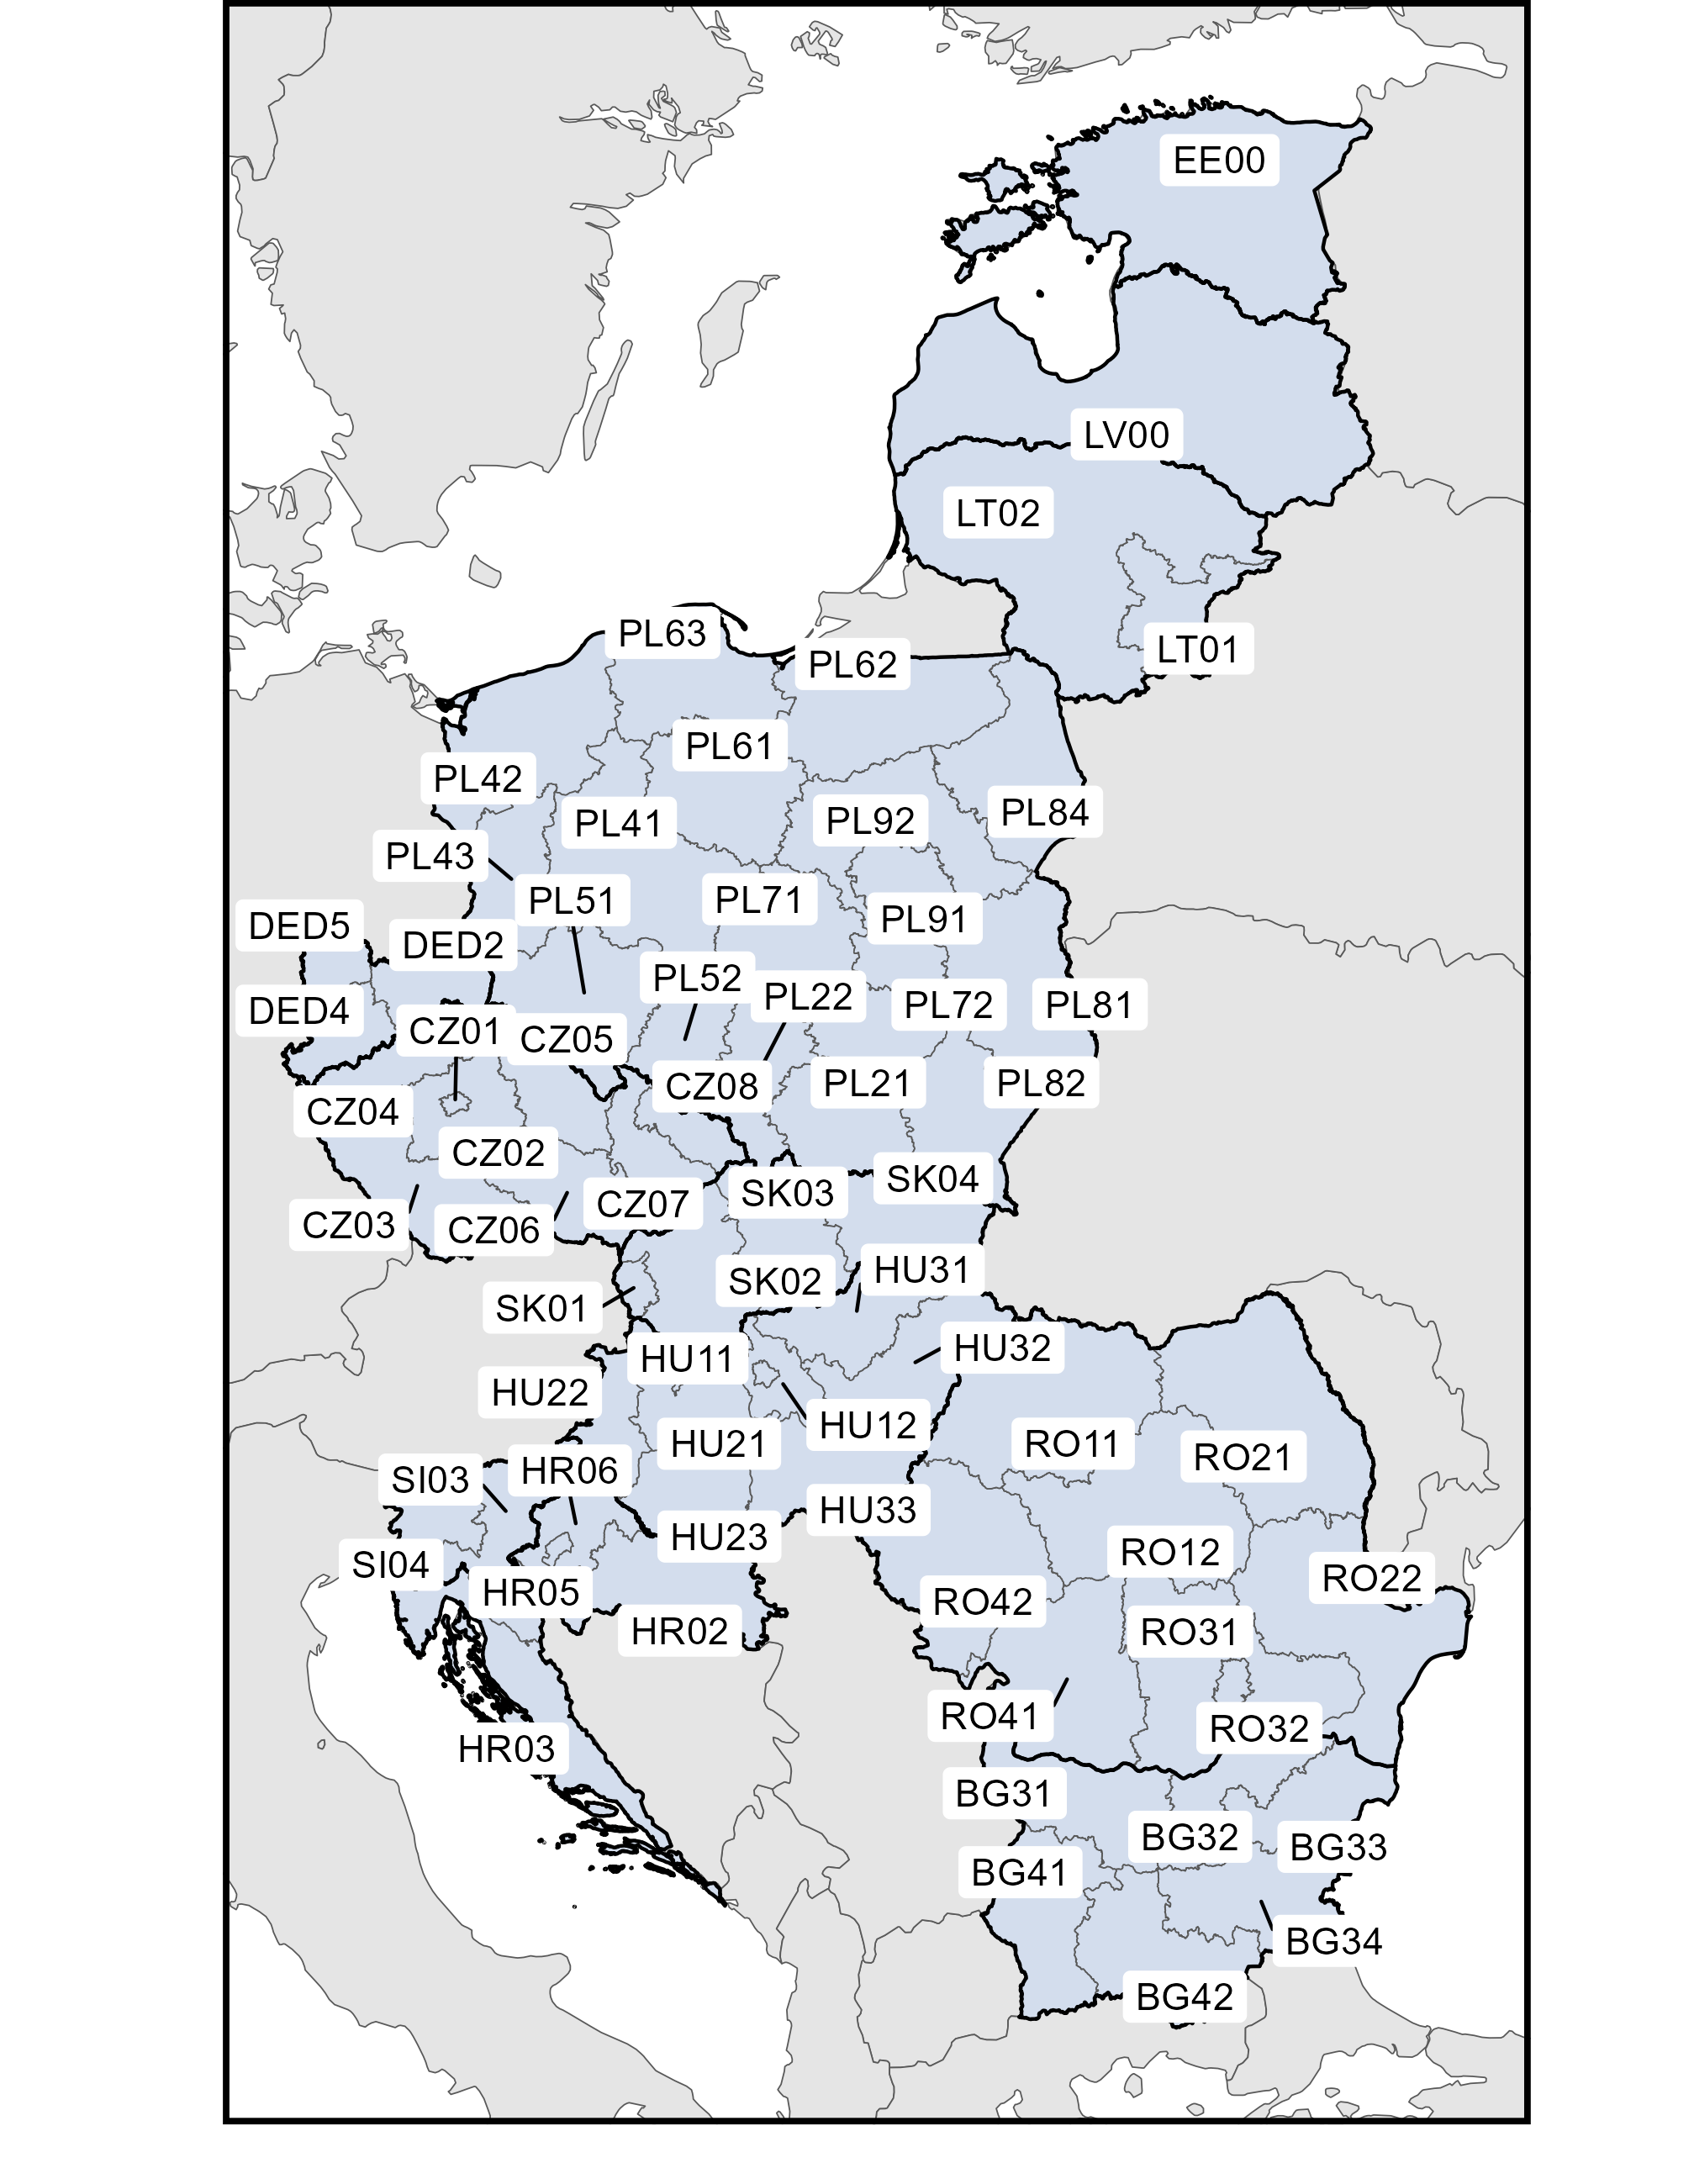

Generate this figure with R:

library(imregr)
library(ggrepel)
setwd("C:/Users/sgraefe/Desktop/Osteuropaatlas/Abbildungen")


# Geometrie für die Grenzen
cntr_code <- c("EE", "LV", "LT", "PL", "CZ", "SK", "HU", "RO", "HR", "SI", "BG")
geom_grenzen <- shape_nuts %>% filter(NUTS_ID %in% cntr_code | NUTS_ID == "DED") %>% select(NUTS_ID)
geom_nuts <- shape_nuts %>% filter(CNTR_CODE %in% cntr_code | NUTS_ID %in% c("DED2","DED4","DED5")) %>% filter(str_length(NUTS_ID)==4) %>% select(NUTS_ID)
geom_welt <- shape_world %>% st_transform(crs = st_crs(geom_grenzen))
box <- st_bbox(geom_grenzen)

center <- st_centroid(geom_nuts) %>% st_coordinates() %>% data.frame()
labels <- cbind(geom_nuts %>% st_drop_geometry(), center)

ggplot() +
  geom_sf(data = geom_welt) +
  geom_sf(data = geom_nuts, fill = im_col("imreg", .8)) +
  geom_sf(data = geom_grenzen, color = "black", lwd = unit(x = .5, units = "pt"), fill = NA) +
  geom_label_repel(data = labels, aes(label=NUTS_ID, x=X, y=Y), label.size = 0) +
  coord_sf(xlim = c(box[1], box[3]), ylim = c(box[2], box[4])) +
  xlab("") + ylab("") +
  im_gg_theme() +
  theme(
    axis.ticks = element_blank(),
    axis.text = element_blank(),
    axis.line = element_blank(),
    plot.margin = margin(t = 0, b = 0),
    panel.background = element_blank(),
    plot.background = element_blank(),
    panel.border = element_rect(colour = "black", fill = NA, linewidth = unit(1.75, "pt"))
  )

ggsave("NUTS_Systematik.png", width = 17.0637506917, height = 22, units = "cm")